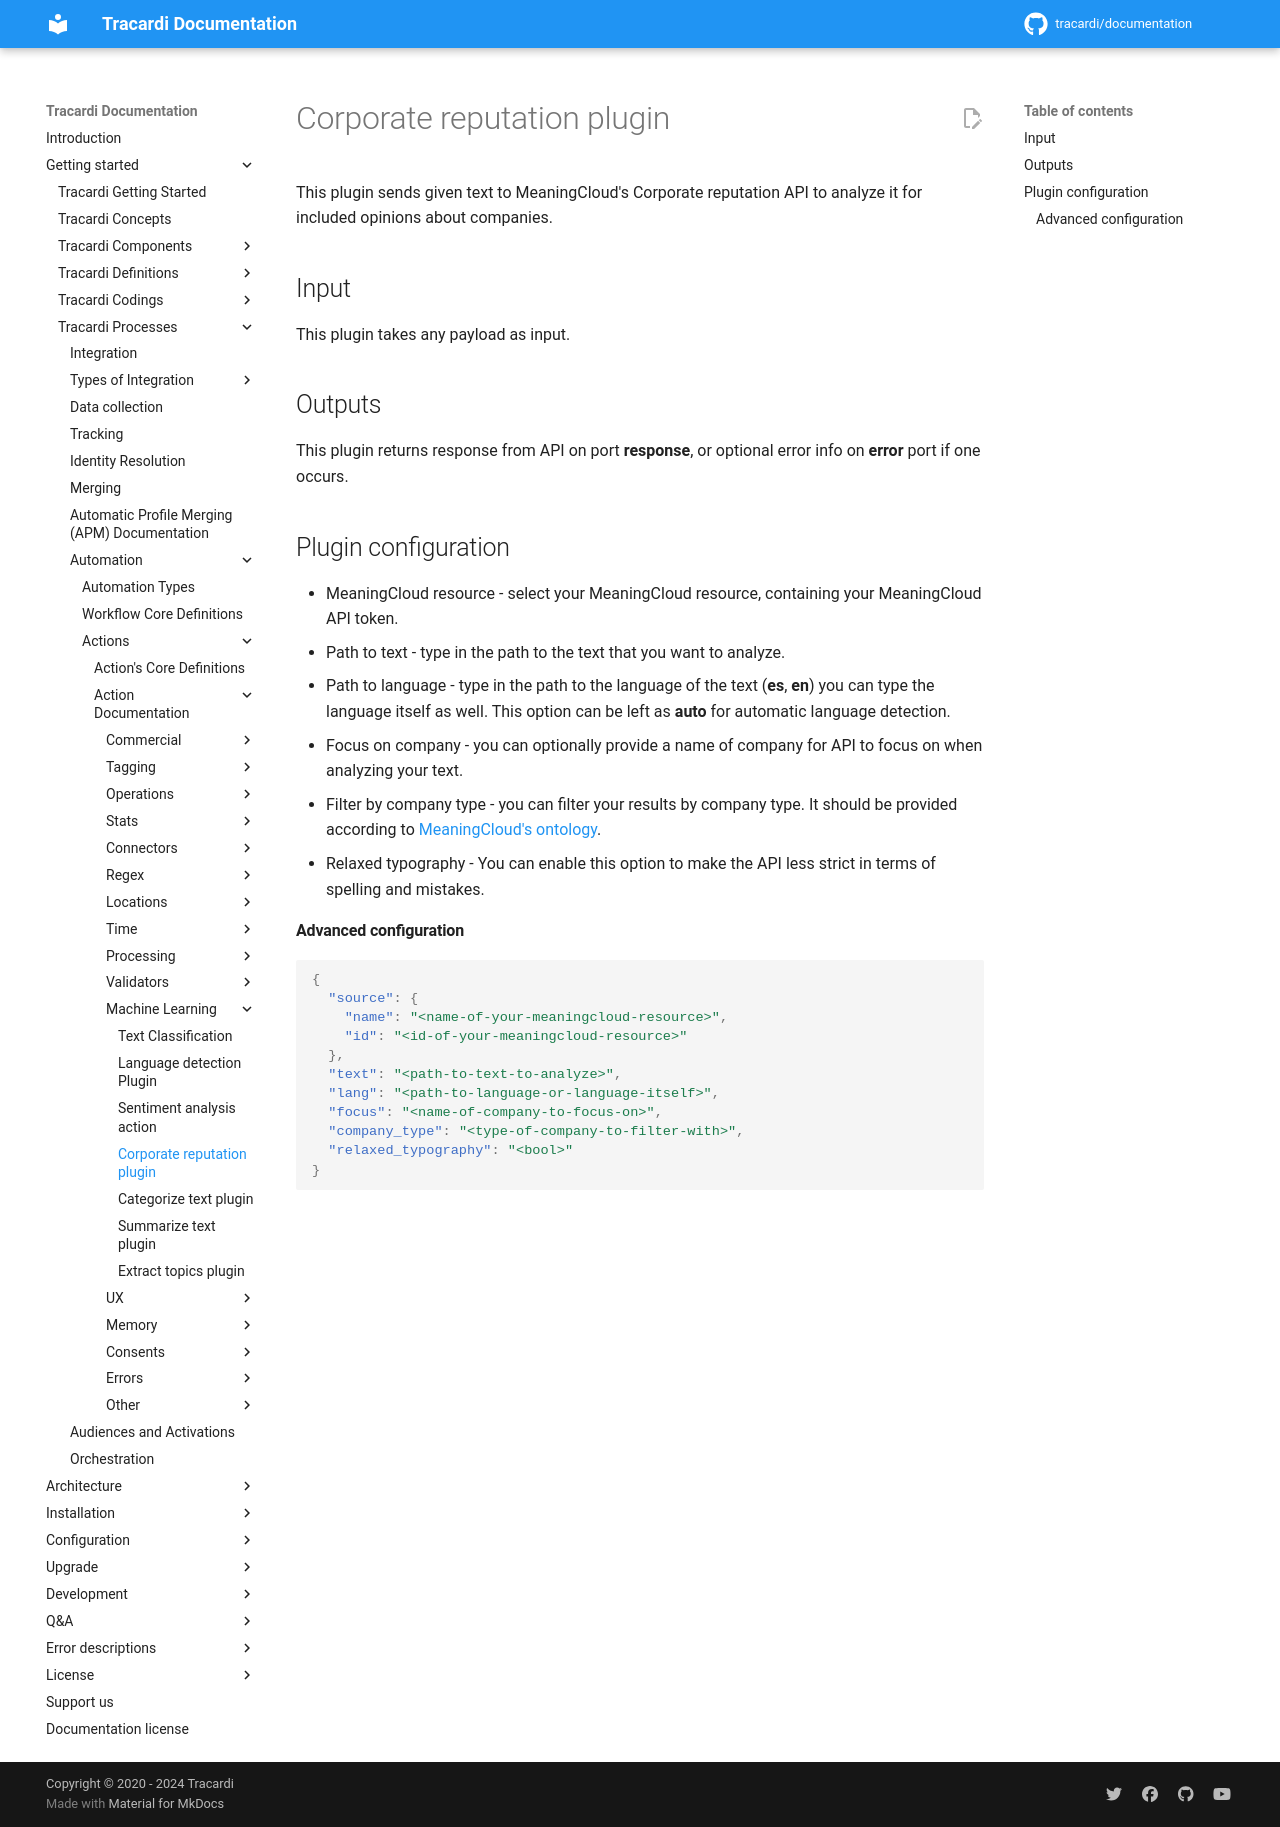

repository: Tracardi/documentation · page: 1.1.x/getting_started/processes/workflow/actions/corporate_reputation_action/index.html · generator: mkdocs

# Corporate reputation plugin

This plugin sends given text to MeaningCloud's Corporate reputation API to analyze it for included opinions about
companies.

## Input

This plugin takes any payload as input.

## Outputs

This plugin returns response from API on port **response**, or optional error info on **error** port if one occurs.

## Plugin configuration

- MeaningCloud resource - select your MeaningCloud resource, containing your MeaningCloud API token.
- Path to text - type in the path to the text that you want to analyze.
- Path to language - type in the path to the language of the text (**es**, **en**)
  you can type the language itself as well. This option can be left as **auto** for automatic language detection.
- Focus on company - you can optionally provide a name of company for API to focus on when analyzing your text.
- Filter by company type - you can filter your results by company type. It should be provided according
  to [MeaningCloud's ontology](https://www.meaningcloud.com/developer/documentation/ontology#ODENTITY_ORGANIZATION).
- Relaxed typography - You can enable this option to make the API less strict in terms of spelling and mistakes.

#### Advanced configuration

```json
{
  "source": {
    "name": "<name-of-your-meaningcloud-resource>",
    "id": "<id-of-your-meaningcloud-resource>"
  },
  "text": "<path-to-text-to-analyze>",
  "lang": "<path-to-language-or-language-itself>",
  "focus": "<name-of-company-to-focus-on>",
  "company_type": "<type-of-company-to-filter-with>",
  "relaxed_typography": "<bool>"
}
```
